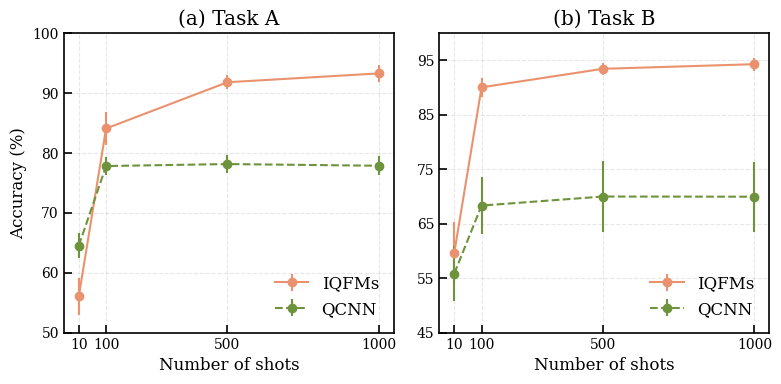

Recreate this plot in Python.
import matplotlib.pyplot as plt

# ---- Journal‐style settings ----
plt.rcParams.update({
    'font.family':       'serif',
    'font.size':         12,
    'mathtext.fontset':  'cm',
    'axes.linewidth':    1.2,
    'xtick.direction':   'in',
    'ytick.direction':   'in',
    'xtick.top':         False,
    'ytick.right':       False,
    'xtick.major.size':  6,
    'xtick.major.width': 1.2,
    'ytick.major.size':  6,
    'ytick.major.width': 1.2,
    'figure.dpi':        300,
})
mksz = 6
lw = 1.5
capsz = 0


# ---- Data ----
n_shots = [10, 100, 500, 1000]

# Task A IQFM
avg_A_contrastive = [56.06, 84.08, 91.8, 93.28]
std_A_contrastive = [3.09, 2.74, 1.17, 1.37]

# Task A QCNN data
avg_A_qcnn  = [64.52, 77.81, 78.14, 77.86]
std_A_qcnn  = [2.08, 1.57, 1.56, 1.59]

# Task B IQFM
avg_B_contrastive = [59.67, 90.05, 93.45, 94.3]
std_B_contrastive = [5.6, 1.8, 1.1, 1.17]

# Task B QCNN data
avg_B_qcnn  = [55.85, 68.33, 69.99, 69.96]
std_B_qcnn  = [5.13, 5.21, 6.57, 6.43]


# ---- Colors ----
orange = '#ea926e' # Contrastive
blue   = '#175676'  # Non-Contrastive
green  = '#6d933c'  # QCNN

# ---- Common y‐limits across all panels ----
ymin_A, ymax_A = 50, 100
ymin_B, ymax_B = 45, 100

# ---- Create 1x2 subplots ----
fig, (axA, axB) = plt.subplots(1, 2, figsize=(8, 4))


# ---- (a) Task A IQFM and QCNN ----
axA.errorbar(n_shots, avg_A_contrastive, yerr=std_A_contrastive,
                marker='o', markersize=mksz, linewidth=lw, linestyle='-',
                color=orange, capsize=capsz, label='IQFMs')
axA.errorbar(n_shots, avg_A_qcnn, yerr=std_A_qcnn,
                marker='o', markersize=mksz, linewidth=lw, linestyle='--',
                color=green, capsize=capsz, label='QCNN')
axA.set_xticks(n_shots)
axA.set_xticklabels(n_shots, fontsize=10)
axA.set_xlabel('Number of shots')
axA.set_ylabel('Accuracy (%)')
axA.set_title('(a) Task A')
axA.set_yticks(range(ymin_A, ymax_A + 1, 10))  # Set y-ticks
axA.set_yticklabels(range(ymin_A, ymax_A + 1, 10), fontsize=10)  # Set font size for y-tick labels
axA.set_ylim(ymin_A, ymax_A)
axA.legend(frameon=False, loc='lower right')
axA.grid(True, linestyle='--', alpha=0.3)

# ---- (b) Task B IQFM and QCNN ----
axB.errorbar(n_shots, avg_B_contrastive, yerr=std_B_contrastive,
                marker='o', markersize=mksz, linewidth=lw, linestyle='-',
                color=orange, capsize=capsz, label='IQFMs')
axB.errorbar(n_shots, avg_B_qcnn, yerr=std_B_qcnn,
                marker='o', markersize=mksz, linewidth=lw, linestyle='--',
                color=green, capsize=capsz, label='QCNN')
axB.set_xticks(n_shots)
axB.set_xticklabels(n_shots, fontsize=10)
axB.set_xlabel('Number of shots')
axB.set_title('(b) Task B')
axB.set_yticks(range(ymin_B, ymax_B + 1, 10))  # Set y-ticks
axB.set_yticklabels(range(ymin_B, ymax_B + 1, 10), fontsize=10)  # Set font size for y-tick labels
axB.set_ylim(ymin_B, ymax_B)
axB.legend(frameon=False, loc='lower right')
axB.grid(True, linestyle='--', alpha=0.3)

plt.tight_layout()
# Save figure
fig_file = 'fig8'
for ftype in ['png', 'svg', 'pdf']:
    plt.savefig('{}.{}'.format(fig_file, ftype), bbox_inches = 'tight', dpi=300)
plt.show()
plt.clf()
plt.close()
